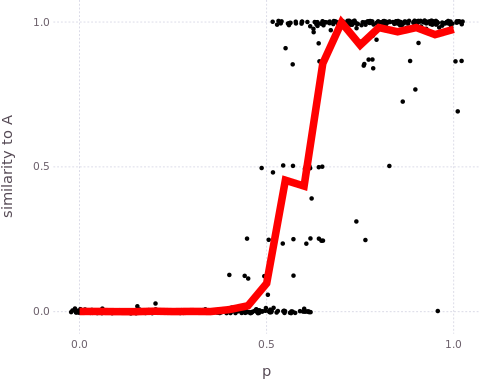

Data behind this chart, as committed beside it:
generation, trial, p, propertyType, property
1, 1, 0.55, e, 0.01099
1, 1, 0.55, c, 0.09091
1, 1, 0.55, s, 1.0
1, 1, 0.55, a, 0.5547
1, 1, 0.55, b, 0.4453
2, 1, 0.55, e, 0.4119
2, 1, 0.55, c, 0.3673
2, 1, 0.55, s, 0.0791
2, 1, 0.55, a, 0.127
2, 1, 0.55, b, 0.007812
3, 1, 0.55, e, 0.704
3, 1, 0.55, c, 0.8373
3, 1, 0.55, s, 0.2822
3, 1, 0.55, a, 0.3379
3, 1, 0.55, b, 0.0009766
4, 1, 0.55, e, 0.8891
4, 1, 0.55, c, 0.9835
4, 1, 0.55, s, 0.748
4, 1, 0.55, a, 0.4482
4, 1, 0.55, b, 0.0009766
5, 1, 0.55, e, 0.9832
5, 1, 0.55, c, 0.9935
5, 1, 0.55, s, 0.8887
5, 1, 0.55, a, 0.499
5, 1, 0.55, b, 0.0
6, 1, 0.55, e, 1.0
6, 1, 0.55, c, 1.0
6, 1, 0.55, s, 0.9834
6, 1, 0.55, a, 0.5
6, 1, 0.55, b, 0.0
7, 1, 0.55, e, 1.0
7, 1, 0.55, c, 1.0
7, 1, 0.55, s, 1.0
7, 1, 0.55, a, 0.5
7, 1, 0.55, b, 0.0
8, 1, 0.55, e, 0.9941
8, 1, 0.55, c, 0.9918
8, 1, 0.55, s, 0.9941
8, 1, 0.55, a, 0.499
8, 1, 0.55, b, 0.0
9, 1, 0.55, e, 1.0
9, 1, 0.55, c, 1.0
9, 1, 0.55, s, 0.9941
9, 1, 0.55, a, 0.5
9, 1, 0.55, b, 0.0
10, 1, 0.55, e, 1.0
10, 1, 0.55, c, 1.0
10, 1, 0.55, s, 1.0
10, 1, 0.55, a, 0.5
10, 1, 0.55, b, 0.0
11, 1, 0.55, e, 1.0
11, 1, 0.55, c, 1.0
11, 1, 0.55, s, 1.0
11, 1, 0.55, a, 0.5
11, 1, 0.55, b, 0.0
12, 1, 0.55, e, 0.997
12, 1, 0.55, c, 1.0
12, 1, 0.55, s, 0.9971
12, 1, 0.55, a, 0.4971
12, 1, 0.55, b, 0.0
... 27,440 more rows
